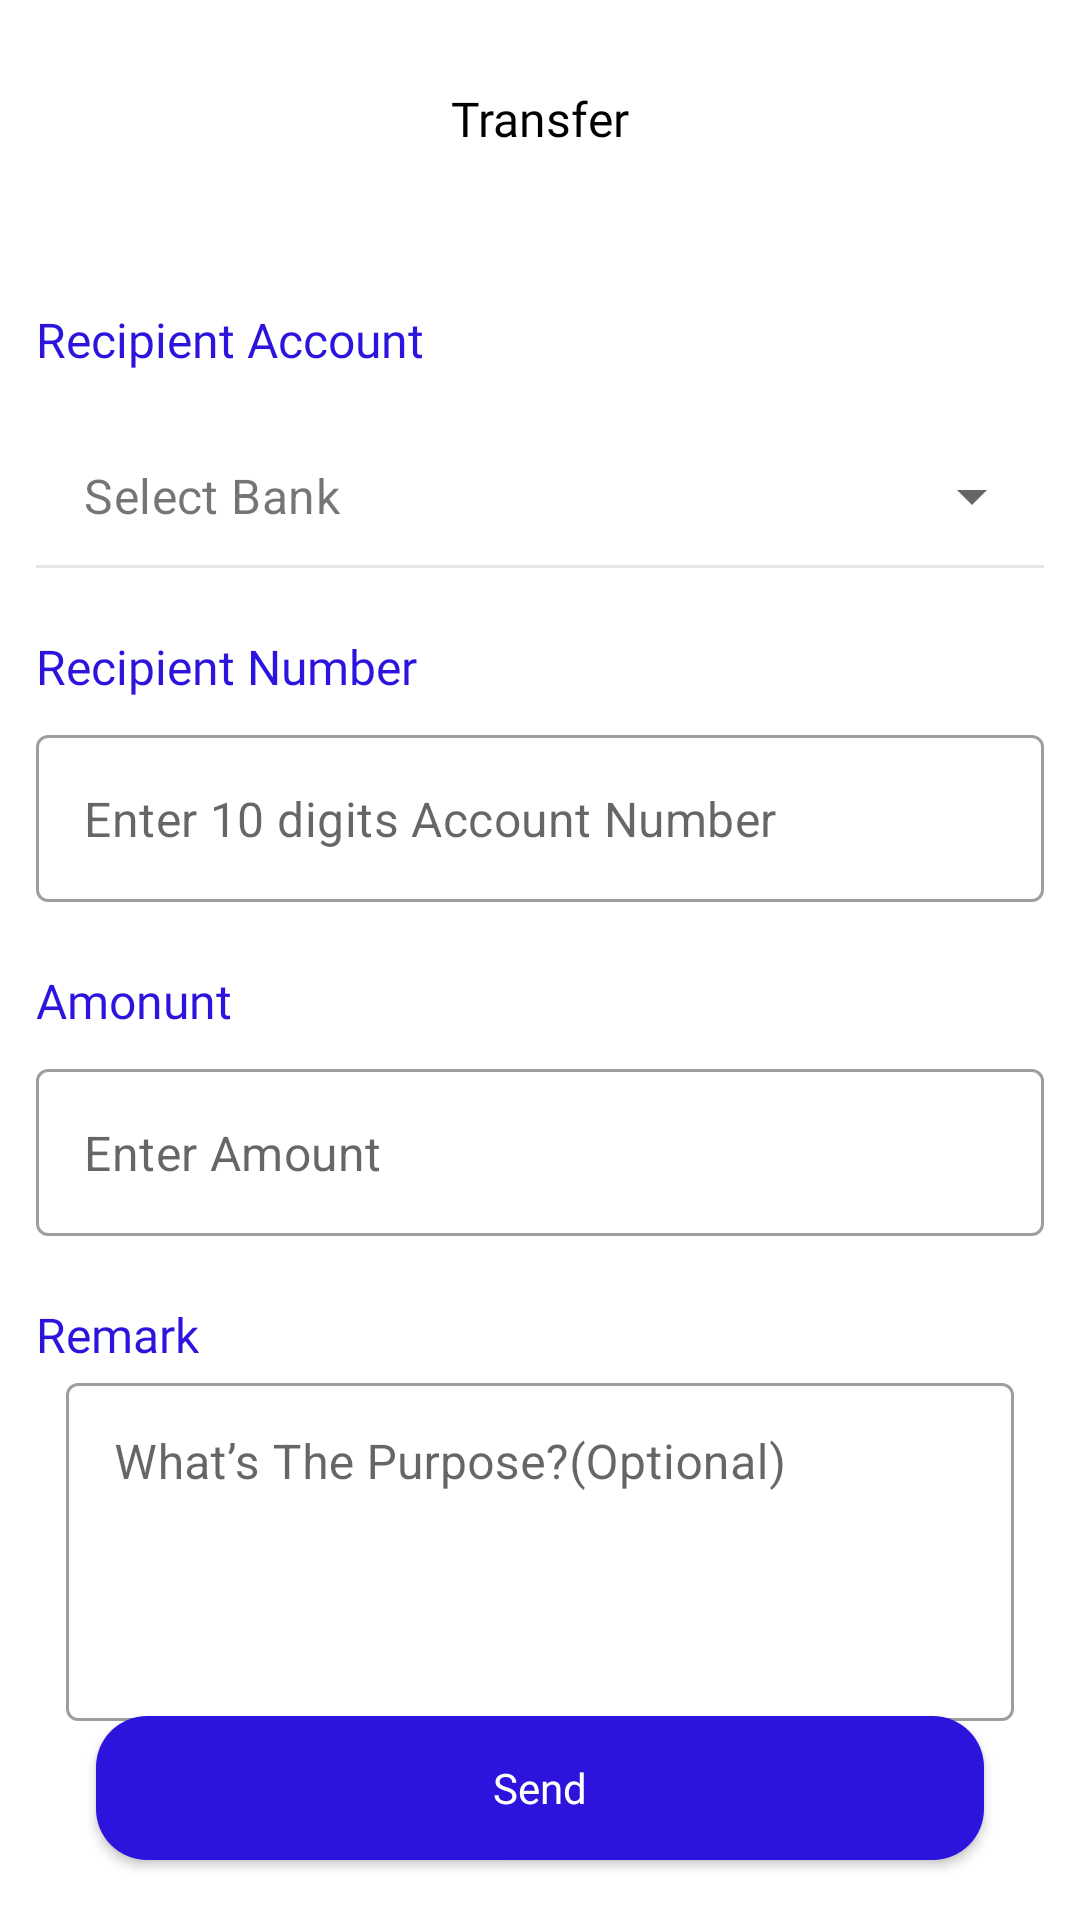

Android layout source for this screen:
<!-- AndroidManifest.xml: application theme Theme.Asap -->
<!-- res/layout/fragment_send.xml -->
<?xml version="1.0" encoding="utf-8"?>
<androidx.constraintlayout.widget.ConstraintLayout xmlns:android="http://schemas.android.com/apk/res/android"
    xmlns:tools="http://schemas.android.com/tools"
    android:layout_width="match_parent"
    android:layout_height="match_parent"
    xmlns:app="http://schemas.android.com/apk/res-auto"
    tools:context=".fragment.Send">


    <ImageView
        android:id="@+id/arrowBack"
        android:layout_width="35dp"
        android:layout_height="35dp"
        android:layout_marginStart="4dp"
        android:layout_marginTop="22dp"
        android:src="@drawable/arrow"
        app:layout_constraintStart_toStartOf="parent"
        app:layout_constraintTop_toTopOf="parent" />

    <TextView
        android:id="@+id/textView23"
        android:layout_width="wrap_content"
        android:layout_height="wrap_content"
        android:fontFamily="@font/roboto_medium"
        android:text="Transfer"
        android:textColor="@color/black"
        android:textSize="16sp"
        app:layout_constraintBottom_toBottomOf="@+id/arrowBack"
        app:layout_constraintEnd_toEndOf="parent"
        app:layout_constraintStart_toStartOf="parent"
        app:layout_constraintTop_toTopOf="@+id/arrowBack" />

    <TextView
        android:id="@+id/textView24"
        android:layout_width="wrap_content"
        android:layout_height="wrap_content"
        android:layout_marginTop="32dp"
        android:fontFamily="@font/roboto_medium"
        android:text="Recipient Account"
        android:textColor="@color/brand_color"
        android:textSize="16sp"
        app:layout_constraintStart_toStartOf="@+id/bank"
        app:layout_constraintTop_toBottomOf="@+id/imageView6" />


    <com.google.android.material.textfield.TextInputLayout
        android:id="@+id/bank"
        style="@style/Widget.MaterialComponents.TextInputLayout.OutlinedBox.Dense.ExposedDropdownMenu"
        android:layout_width="match_parent"
        android:layout_height="wrap_content"
        android:layout_marginHorizontal="12dp"
        android:layout_marginTop="12dp"
        app:endIconMode="dropdown_menu"
        app:layout_constraintTop_toBottomOf="@id/textView24">


        <AutoCompleteTextView
            android:id="@+id/bank_name"
            android:layout_width="match_parent"
            android:layout_height="wrap_content"
            android:background="@drawable/text_input_bg"
            android:inputType="none"
            android:text="Select Bank"
            android:textColor="#8A000000" />
    </com.google.android.material.textfield.TextInputLayout>

    <ImageView
        android:id="@+id/imageView6"
        android:layout_width="wrap_content"
        android:layout_height="wrap_content"
        android:src="@drawable/send"
        android:visibility="invisible"
        app:layout_constraintEnd_toEndOf="parent"
        app:layout_constraintStart_toStartOf="parent"
        app:layout_constraintTop_toBottomOf="@+id/textView23" />

    <TextView
        android:id="@+id/textView25"
        android:layout_width="wrap_content"
        android:layout_height="wrap_content"
        android:layout_marginTop="22dp"
        android:fontFamily="@font/roboto_medium"
        android:text="Recipient Number"
        android:textColor="@color/brand_color"
        android:textSize="16sp"
        app:layout_constraintStart_toStartOf="@+id/bank"
        app:layout_constraintTop_toBottomOf="@+id/bank" />

    <com.google.android.material.textfield.TextInputLayout
        android:id="@+id/accountNumber"
        style="@style/Widget.MaterialComponents.TextInputLayout.OutlinedBox"
        android:layout_width="match_parent"
        android:layout_height="wrap_content"
        android:layout_marginHorizontal="12dp"
        android:layout_marginTop="12dp"
        app:hintAnimationEnabled="false"
        app:hintEnabled="false"
        app:layout_constraintTop_toBottomOf="@+id/textView25">


        <com.google.android.material.textfield.TextInputEditText
            android:id="@+id/accountNumber_et"
            android:layout_width="match_parent"
            android:layout_height="wrap_content"
            android:textColor="@color/black"
            android:inputType="number"
            android:hint="Enter 10 digits Account Number " />
    </com.google.android.material.textfield.TextInputLayout>

    <TextView
        android:id="@+id/textView26"
        android:layout_width="wrap_content"
        android:layout_height="wrap_content"
        android:layout_marginTop="22dp"
        android:fontFamily="@font/roboto_medium"
        android:text="Remark"
        android:textColor="@color/brand_color"
        android:textSize="16sp"
        app:layout_constraintStart_toStartOf="@+id/textView25"
        app:layout_constraintTop_toBottomOf="@+id/amount" />

    <com.google.android.material.textfield.TextInputLayout
        android:id="@+id/textInputLayout"
        style="@style/Widget.MaterialComponents.TextInputLayout.OutlinedBox"
        android:layout_width="match_parent"
        android:layout_height="wrap_content"
        android:layout_marginHorizontal="22dp"
        app:layout_constraintTop_toBottomOf="@+id/textView26"
        tools:layout_editor_absoluteX="22dp">


        <com.google.android.material.textfield.TextInputEditText
            android:id="@+id/remark"
            android:layout_width="match_parent"
            android:layout_height="wrap_content"
            android:gravity="top"
            android:hint="What’s The Purpose?(Optional)"
            android:lines="4" />
    </com.google.android.material.textfield.TextInputLayout>


    <androidx.appcompat.widget.AppCompatButton
        android:id="@+id/send"
        android:layout_width="match_parent"
        android:layout_height="wrap_content"
        android:layout_marginHorizontal="32dp"
        android:layout_marginBottom="22dp"
        android:background="@drawable/sign_up_btn"
        android:fontFamily="@font/roboto_regular"
        android:text="Send"
        android:textAllCaps="false"
        android:textColor="@color/white"
        android:textSize="14sp"
        app:layout_constraintBottom_toBottomOf="parent"
        app:layout_constraintTop_toBottomOf="@+id/textInputLayout"
        tools:layout_editor_absoluteX="32dp" />


    <TextView
        android:id="@+id/textView28"
        android:layout_width="wrap_content"
        android:layout_height="wrap_content"
        android:layout_marginTop="22dp"
        android:fontFamily="@font/roboto_medium"
        android:text="Amonunt"
        android:textColor="@color/brand_color"
        android:textSize="16sp"
        app:layout_constraintStart_toStartOf="@+id/bank"
        app:layout_constraintTop_toBottomOf="@+id/accountNumber" />

    <com.google.android.material.textfield.TextInputLayout
        android:id="@+id/amount"
        style="@style/Widget.MaterialComponents.TextInputLayout.OutlinedBox"
        android:layout_width="match_parent"
        android:layout_height="wrap_content"
        android:layout_marginHorizontal="12dp"
        android:layout_marginTop="12dp"
        app:hintAnimationEnabled="false"
        app:hintEnabled="false"
        app:layout_constraintTop_toBottomOf="@+id/textView28">


        <com.google.android.material.textfield.TextInputEditText
            android:id="@+id/amount_et"
            android:layout_width="match_parent"
            android:layout_height="wrap_content"
            android:textColor="@color/black"
            android:inputType="number"
            android:hint="Enter Amount " />
    </com.google.android.material.textfield.TextInputLayout>


</androidx.constraintlayout.widget.ConstraintLayout>
<!-- resources referenced by this layout -->
<resources>
  <color name="black">#FF000000</color>
  <color name="brand_color">#2C14DD</color>
  <color name="white">#FFFFFFFF</color>
  <!-- drawable send (drawable) -->
  <vector xmlns:android="http://schemas.android.com/apk/res/android"
      android:width="20dp"
      android:height="20dp"
      android:viewportWidth="20"
      android:viewportHeight="20">
      <path
          android:fillColor="#FFFFFFFF"
          android:pathData="M16.98 2.58c-0.3-0.3-0.68-0.52-1.1-0.62-0.42-0.1-0.86-0.08-1.26 0.06L3.47 5.75C3.02 5.9 2.63 6.18 2.35 6.55 2.07 6.95 1.9 7.4 1.9 7.88 1.89 8.34 2.03 8.81 2.3 9.2c0.26 0.4 0.64 0.7 1.08 0.86l4.13 1.57c0.09 0.04 0.17 0.1 0.25 0.16 0.07 0.07 0.12 0.16 0.16 0.25l1.58 4.14c0.16 0.43 0.45 0.8 0.83 1.07 0.38 0.27 0.84 0.41 1.3 0.4h0.06c0.47 0 0.93-0.16 1.3-0.44 0.39-0.28 0.67-0.68 0.82-1.13l3.72-11.16c0.14-0.4 0.16-0.83 0.06-1.25-0.1-0.4-0.3-0.79-0.61-1.09Zm-0.9 1.85L12.3 15.59c-0.04 0.15-0.13 0.27-0.25 0.36-0.12 0.08-0.26 0.13-0.41 0.13-0.15 0-0.3-0.04-0.42-0.12-0.12-0.08-0.21-0.2-0.27-0.33L9.4 11.49c-0.12-0.3-0.3-0.57-0.52-0.8-0.23-0.23-0.5-0.4-0.8-0.52L3.94 8.59C3.8 8.54 3.68 8.45 3.59 8.32 3.51 8.2 3.47 8.06 3.47 7.91c0-0.15 0.05-0.3 0.14-0.41 0.09-0.12 0.21-0.21 0.35-0.25l11.17-3.73c0.13-0.05 0.27-0.07 0.4-0.04 0.14 0.03 0.27 0.1 0.37 0.19 0.1 0.1 0.17 0.22 0.2 0.35 0.03 0.13 0.02 0.28-0.03 0.4Z"/>
  </vector>
  <!-- drawable sign_up_btn (drawable) -->
  <?xml version="1.0" encoding="utf-8"?>
  <shape android:shape="rectangle"
      xmlns:android="http://schemas.android.com/apk/res/android">
  
      <corners android:radius="17dp"/>
  
      <solid android:color="@color/brand_color"/>
  
  </shape>
  <!-- drawable text_input_bg (drawable) -->
  <vector xmlns:android="http://schemas.android.com/apk/res/android"
      android:width="335dp"
      android:height="48dp"
      android:viewportWidth="335"
      android:viewportHeight="48">
      <group>
          <group>
              <clip-path
                  android:pathData="M0 0h335v48H0V0Z"/>
              <path
                  android:fillColor="#FFE5E5E5"
                  android:pathData="M335 47H0v2h335v-2Z"/>
          </group>
      </group>
      <path
          android:fillColor="#FFE5E5E5"
          android:pathData="M335 47H0v2h335v-2Z"/>
  </vector>
  <style name="Theme.Asap" parent="Theme.MaterialComponents.Light.NoActionBar">
          
          <item name="colorPrimary">@color/purple_500</item>
          <item name="colorPrimaryVariant">@color/purple_700</item>
          <item name="colorOnPrimary">@color/white</item>
          
          <item name="colorSecondary">@color/teal_200</item>
          <item name="colorSecondaryVariant">@color/teal_700</item>
          <item name="colorOnSecondary">@color/black</item>
          
          <item name="android:statusBarColor" tools:targetApi="21">?attr/colorPrimaryVariant</item>
          
      </style>
  <color name="purple_500">#FF6200EE</color>
  <color name="purple_700">#FF3700B3</color>
  <color name="teal_200">#FF03DAC5</color>
  <color name="teal_700">#FF018786</color>
</resources>
